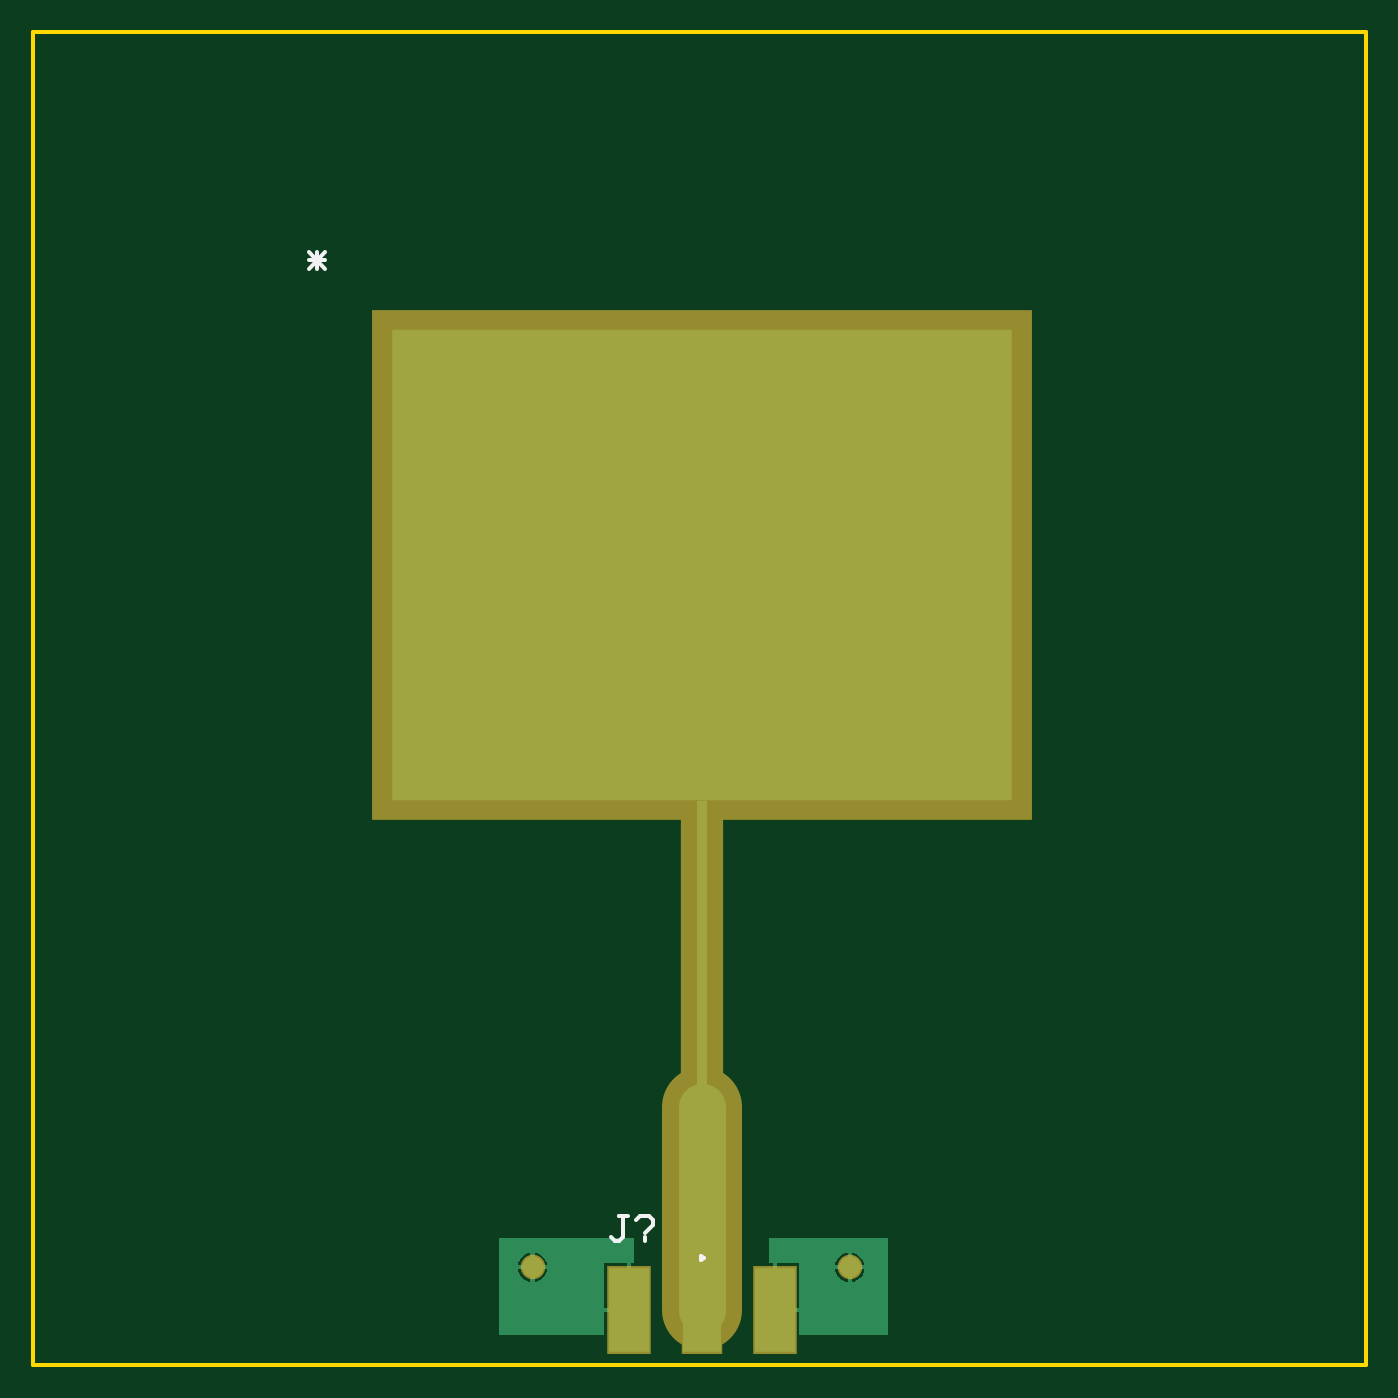
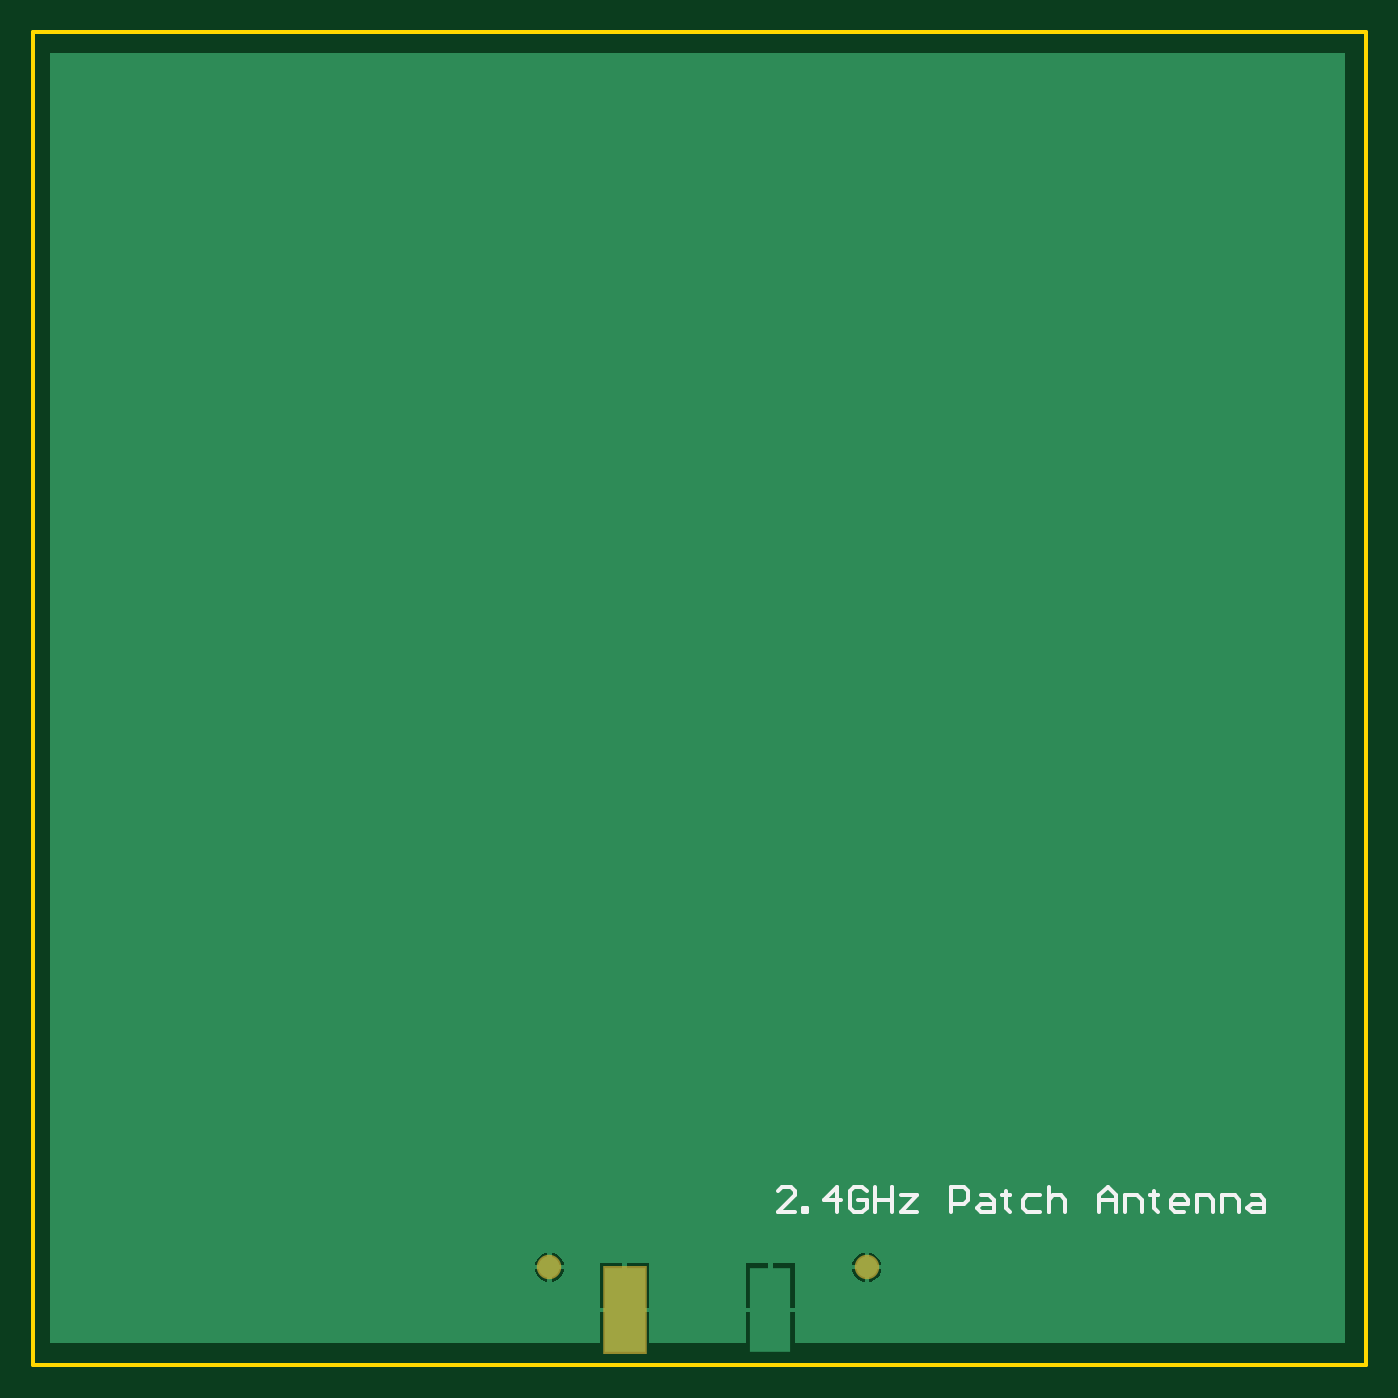
Circuit board: 9 layer files. Board 80.0 x 80.0 mm.
- bottom_copper: jlcpcb_patch_test_1.GBL (2109 bytes)
- bottom_silk: jlcpcb_patch_test_1.GBO (1750 bytes)
- paste: jlcpcb_patch_test_1.GBP (219 bytes)
- bottom_mask: jlcpcb_patch_test_1.GBS (270 bytes)
- outline: jlcpcb_patch_test_1.GKO (259 bytes)
- top_copper: jlcpcb_patch_test_1.GTL (2290 bytes)
- top_silk: jlcpcb_patch_test_1.GTO (603 bytes)
- paste: jlcpcb_patch_test_1.GTP (318 bytes)
- top_mask: jlcpcb_patch_test_1.GTS (481 bytes)

=== bottom_copper: jlcpcb_patch_test_1.GBL ===
G04*
G04 #@! TF.GenerationSoftware,Altium Limited,Altium Designer,18.1.9 (240)*
G04*
G04 Layer_Physical_Order=2*
G04 Layer_Color=16711680*
%FSLAX25Y25*%
%MOIN*%
G70*
G01*
G75*
%ADD12R,0.09500X0.20000*%
%ADD23C,0.05000*%
G36*
X311000Y310000D02*
X311000Y5000D01*
X181000D01*
Y12492D01*
X175250D01*
X169500D01*
Y5000D01*
X146500D01*
Y12492D01*
X140750D01*
X135000D01*
Y5000D01*
X5000D01*
Y310000D01*
X311000Y310000D01*
D02*
G37*
%LPC*%
G36*
X193500Y26464D02*
Y23500D01*
X196464D01*
X196410Y23914D01*
X196057Y24765D01*
X195496Y25496D01*
X194765Y26057D01*
X193914Y26410D01*
X193500Y26464D01*
D02*
G37*
G36*
X192500D02*
X192086Y26410D01*
X191235Y26057D01*
X190504Y25496D01*
X189943Y24765D01*
X189590Y23914D01*
X189536Y23500D01*
X192500D01*
Y26464D01*
D02*
G37*
G36*
X118500D02*
Y23500D01*
X121464D01*
X121410Y23914D01*
X121057Y24765D01*
X120496Y25496D01*
X119765Y26057D01*
X118914Y26410D01*
X118500Y26464D01*
D02*
G37*
G36*
X117500D02*
X117086Y26410D01*
X116235Y26057D01*
X115504Y25496D01*
X114943Y24765D01*
X114590Y23914D01*
X114536Y23500D01*
X117500D01*
Y26464D01*
D02*
G37*
G36*
X196464Y22500D02*
X193500D01*
Y19536D01*
X193914Y19590D01*
X194765Y19943D01*
X195496Y20504D01*
X196057Y21235D01*
X196410Y22086D01*
X196464Y22500D01*
D02*
G37*
G36*
X192500D02*
X189536D01*
X189590Y22086D01*
X189943Y21235D01*
X190504Y20504D01*
X191235Y19943D01*
X192086Y19590D01*
X192500Y19536D01*
Y22500D01*
D02*
G37*
G36*
X121464D02*
X118500D01*
Y19536D01*
X118914Y19590D01*
X119765Y19943D01*
X120496Y20504D01*
X121057Y21235D01*
X121410Y22086D01*
X121464Y22500D01*
D02*
G37*
G36*
X117500D02*
X114536D01*
X114590Y22086D01*
X114943Y21235D01*
X115504Y20504D01*
X116235Y19943D01*
X117086Y19590D01*
X117500Y19536D01*
Y22500D01*
D02*
G37*
G36*
X181000Y23992D02*
X175750D01*
Y13492D01*
X181000D01*
Y23992D01*
D02*
G37*
G36*
X146500D02*
X141250D01*
Y13492D01*
X146500D01*
Y23992D01*
D02*
G37*
G36*
X174750D02*
X169500D01*
Y13492D01*
X174750D01*
Y23992D01*
D02*
G37*
G36*
X140250D02*
X135000D01*
Y13492D01*
X140250D01*
Y23992D01*
D02*
G37*
%LPD*%
D12*
X175250Y12992D02*
D03*
X140750D02*
D03*
D23*
X193000Y23000D02*
D03*
X118000D02*
D03*
M02*

=== bottom_silk: jlcpcb_patch_test_1.GBO ===
G04*
G04 #@! TF.GenerationSoftware,Altium Limited,Altium Designer,18.1.9 (240)*
G04*
G04 Layer_Color=32896*
%FSLAX25Y25*%
%MOIN*%
G70*
G01*
G75*
%ADD11C,0.01000*%
D11*
X135001Y36000D02*
X139000D01*
X135001Y39999D01*
Y40998D01*
X136001Y41998D01*
X138000D01*
X139000Y40998D01*
X133002Y36000D02*
Y37000D01*
X132002D01*
Y36000D01*
X133002D01*
X125004D02*
Y41998D01*
X128004Y38999D01*
X124005D01*
X118007Y40998D02*
X119007Y41998D01*
X121006D01*
X122005Y40998D01*
Y37000D01*
X121006Y36000D01*
X119007D01*
X118007Y37000D01*
Y38999D01*
X120006D01*
X116007Y41998D02*
Y36000D01*
Y38999D01*
X112009D01*
Y41998D01*
Y36000D01*
X110009Y39999D02*
X106011D01*
X110009Y36000D01*
X106011D01*
X98013D02*
Y41998D01*
X95014D01*
X94015Y40998D01*
Y38999D01*
X95014Y37999D01*
X98013D01*
X91015Y39999D02*
X89016D01*
X88016Y38999D01*
Y36000D01*
X91015D01*
X92015Y37000D01*
X91015Y37999D01*
X88016D01*
X85018Y40998D02*
Y39999D01*
X86017D01*
X84018D01*
X85018D01*
Y37000D01*
X84018Y36000D01*
X77020Y39999D02*
X80019D01*
X81019Y38999D01*
Y37000D01*
X80019Y36000D01*
X77020D01*
X75021Y41998D02*
Y36000D01*
Y38999D01*
X74021Y39999D01*
X72022D01*
X71022Y38999D01*
Y36000D01*
X63025D02*
Y39999D01*
X61025Y41998D01*
X59026Y39999D01*
Y36000D01*
Y38999D01*
X63025D01*
X57026Y36000D02*
Y39999D01*
X54027D01*
X53028Y38999D01*
Y36000D01*
X50029Y40998D02*
Y39999D01*
X51029D01*
X49029D01*
X50029D01*
Y37000D01*
X49029Y36000D01*
X43031D02*
X45030D01*
X46030Y37000D01*
Y38999D01*
X45030Y39999D01*
X43031D01*
X42031Y38999D01*
Y37999D01*
X46030D01*
X40032Y36000D02*
Y39999D01*
X37033D01*
X36033Y38999D01*
Y36000D01*
X34034D02*
Y39999D01*
X31035D01*
X30035Y38999D01*
Y36000D01*
X27036Y39999D02*
X25037D01*
X24037Y38999D01*
Y36000D01*
X27036D01*
X28036Y37000D01*
X27036Y37999D01*
X24037D01*
M02*

=== paste: jlcpcb_patch_test_1.GBP ===
G04*
G04 #@! TF.GenerationSoftware,Altium Limited,Altium Designer,18.1.9 (240)*
G04*
G04 Layer_Color=128*
%FSLAX25Y25*%
%MOIN*%
G70*
G01*
G75*
%ADD12R,0.09500X0.20000*%
D12*
X175250Y12992D02*
D03*
X140750D02*
D03*
M02*

=== bottom_mask: jlcpcb_patch_test_1.GBS ===
G04*
G04 #@! TF.GenerationSoftware,Altium Limited,Altium Designer,18.1.9 (240)*
G04*
G04 Layer_Color=16711935*
%FSLAX25Y25*%
%MOIN*%
G70*
G01*
G75*
%ADD16R,0.10300X0.20800*%
%ADD20C,0.05800*%
D16*
X175250Y12992D02*
D03*
D20*
X193000Y23000D02*
D03*
X118000D02*
D03*
M02*

=== outline: jlcpcb_patch_test_1.GKO ===
G04*
G04 #@! TF.GenerationSoftware,Altium Limited,Altium Designer,18.1.9 (240)*
G04*
G04 Layer_Color=16711935*
%FSLAX25Y25*%
%MOIN*%
G70*
G01*
G75*
%ADD11C,0.01000*%
D11*
Y315000D02*
X315000D01*
Y0D02*
Y315000D01*
X0Y0D02*
X315000D01*
X0D02*
Y315000D01*
M02*

=== top_copper: jlcpcb_patch_test_1.GTL ===
G04*
G04 #@! TF.GenerationSoftware,Altium Limited,Altium Designer,18.1.9 (240)*
G04*
G04 Layer_Physical_Order=1*
G04 Layer_Color=255*
%FSLAX25Y25*%
%MOIN*%
G70*
G01*
G75*
%ADD12R,0.09500X0.20000*%
%ADD13R,0.09000X0.20000*%
%ADD14R,0.02362X0.67913*%
%ADD21C,0.11024*%
%ADD22R,1.46457X1.11220*%
%ADD23C,0.05000*%
G36*
X142000Y23992D02*
X141250D01*
Y12992D01*
X140750D01*
Y12492D01*
X135000D01*
Y7000D01*
X110000D01*
Y30000D01*
X142000D01*
Y23992D01*
D02*
G37*
G36*
X202000Y7000D02*
X181000D01*
Y12492D01*
X175250D01*
Y12992D01*
X174750D01*
Y23992D01*
X174000D01*
Y30000D01*
X202000D01*
Y7000D01*
D02*
G37*
G36*
X156500Y185750D02*
D01*
D02*
G37*
%LPC*%
G36*
X118500Y26464D02*
Y23500D01*
X121464D01*
X121410Y23914D01*
X121057Y24765D01*
X120496Y25496D01*
X119765Y26057D01*
X118914Y26410D01*
X118500Y26464D01*
D02*
G37*
G36*
X117500D02*
X117086Y26410D01*
X116235Y26057D01*
X115504Y25496D01*
X114943Y24765D01*
X114590Y23914D01*
X114536Y23500D01*
X117500D01*
Y26464D01*
D02*
G37*
G36*
X121464Y22500D02*
X118500D01*
Y19536D01*
X118914Y19590D01*
X119765Y19943D01*
X120496Y20504D01*
X121057Y21235D01*
X121410Y22086D01*
X121464Y22500D01*
D02*
G37*
G36*
X117500D02*
X114536D01*
X114590Y22086D01*
X114943Y21235D01*
X115504Y20504D01*
X116235Y19943D01*
X117086Y19590D01*
X117500Y19536D01*
Y22500D01*
D02*
G37*
G36*
X140250Y23992D02*
X135000D01*
Y13492D01*
X140250D01*
Y23992D01*
D02*
G37*
G36*
X193500Y26464D02*
Y23500D01*
X196464D01*
X196410Y23914D01*
X196057Y24765D01*
X195496Y25496D01*
X194765Y26057D01*
X193914Y26410D01*
X193500Y26464D01*
D02*
G37*
G36*
X192500D02*
X192086Y26410D01*
X191235Y26057D01*
X190504Y25496D01*
X189943Y24765D01*
X189590Y23914D01*
X189536Y23500D01*
X192500D01*
Y26464D01*
D02*
G37*
G36*
X196464Y22500D02*
X193500D01*
Y19536D01*
X193914Y19590D01*
X194765Y19943D01*
X195496Y20504D01*
X196057Y21235D01*
X196410Y22086D01*
X196464Y22500D01*
D02*
G37*
G36*
X192500D02*
X189536D01*
X189590Y22086D01*
X189943Y21235D01*
X190504Y20504D01*
X191235Y19943D01*
X192086Y19590D01*
X192500Y19536D01*
Y22500D01*
D02*
G37*
G36*
X181000Y23992D02*
X175750D01*
Y13492D01*
X181000D01*
Y23992D01*
D02*
G37*
%LPD*%
D12*
X140750Y12992D02*
D03*
X175250D02*
D03*
D13*
X158000D02*
D03*
D14*
Y99512D02*
D03*
D21*
Y12992D02*
Y61000D01*
D22*
Y189000D02*
D03*
D23*
X193000Y23000D02*
D03*
X118000D02*
D03*
M02*

=== top_silk: jlcpcb_patch_test_1.GTO ===
G04*
G04 #@! TF.GenerationSoftware,Altium Limited,Altium Designer,18.1.9 (240)*
G04*
G04 Layer_Color=65535*
%FSLAX25Y25*%
%MOIN*%
G70*
G01*
G75*
%ADD10C,0.00984*%
%ADD11C,0.01000*%
D10*
X158492Y25157D02*
X157754Y25583D01*
Y24731D01*
X158492Y25157D01*
D11*
X65050Y263048D02*
X69049Y259050D01*
X65050D02*
X69049Y263048D01*
X65050Y261049D02*
X69049D01*
X67049Y259050D02*
Y263048D01*
X140499Y35098D02*
X138499D01*
X139499D01*
Y30100D01*
X138499Y29100D01*
X137500D01*
X136500Y30100D01*
X142498Y34098D02*
X143498Y35098D01*
X145497D01*
X146497Y34098D01*
Y33099D01*
X144497Y31099D01*
Y30100D02*
Y29100D01*
M02*

=== paste: jlcpcb_patch_test_1.GTP ===
G04*
G04 #@! TF.GenerationSoftware,Altium Limited,Altium Designer,18.1.9 (240)*
G04*
G04 Layer_Color=8421504*
%FSLAX25Y25*%
%MOIN*%
G70*
G01*
G75*
%ADD12R,0.09500X0.20000*%
%ADD13R,0.09000X0.20000*%
%ADD14R,0.02362X0.67913*%
D12*
X140750Y12992D02*
D03*
X175250D02*
D03*
D13*
X158000D02*
D03*
D14*
Y99512D02*
D03*
M02*

=== top_mask: jlcpcb_patch_test_1.GTS ===
G04*
G04 #@! TF.GenerationSoftware,Altium Limited,Altium Designer,18.1.9 (240)*
G04*
G04 Layer_Color=8388736*
%FSLAX25Y25*%
%MOIN*%
G70*
G01*
G75*
%ADD15R,1.56000X1.20500*%
%ADD16R,0.10300X0.20800*%
%ADD17R,0.09800X0.20800*%
%ADD18R,0.10236X0.75787*%
%ADD19C,0.18898*%
%ADD20C,0.05800*%
D15*
X158000Y189000D02*
D03*
D16*
X140750Y12992D02*
D03*
X175250D02*
D03*
D17*
X158000D02*
D03*
D18*
Y99512D02*
D03*
D19*
Y12992D02*
Y61000D01*
D20*
X193000Y23000D02*
D03*
X118000D02*
D03*
M02*

